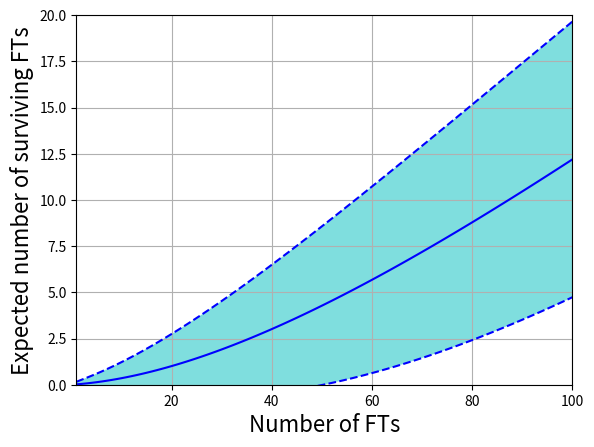

This figure's Python source:
import numpy as np
import matplotlib.pyplot as P

_d_outer=0.2 # Probability of survival of single FT against outer defenses
_d_inner=0.1 # Probability of survival of single FT against inner defenses

def binom(n,k): 
    return np.prod([float(n-k+i)/i for i in range(1,k+1)])

def p_outer(n,k,d_outer=_d_outer): 
    return binom(n,k)*(1-d_outer)**(n-k)*(d_outer)**k

def p_inner(n,d_inner=_d_inner): 
    return 1-(1-d_inner)**n

def p_total(n,d_inner=_d_inner,d_outer=_d_outer): 
    return np.sum([p_outer(n,k,d_outer=d_outer)*p_inner(k,d_inner=d_inner) 
                   for k in range(1,n+1)])

def p_survives(n,k,d_inner=_d_inner): 
    if k > 0: return (1-d_inner)**(n-k)*d_inner
    else: return (1-d_inner)**n

def p_survivors(n,k,d_inner=_d_inner,d_outer=_d_outer): 
    return np.sum([(p_outer(n,m,d_outer=d_outer) 
                    * p_survives(m,k,d_inner=d_inner)) for m in range(k,n+1)])

def n_survivors(n,d_inner=_d_inner,d_outer=_d_outer):
    return np.sum([k*p_survivors(n,k,d_inner=d_inner,d_outer=d_outer) 
                   for k in range(1,n+1)])

def std_survivors(n,d_inner=_d_inner,d_outer=_d_outer):
    out = np.sum([k**2*p_survivors(n,k,d_inner=d_inner,d_outer=d_outer) 
                  for k in range(1,n+1)])
    out -= n_survivors(n,d_inner=d_inner,d_outer=d_outer)**2
    return np.sqrt(out)

if __name__ == '__main__':
    props=[p_total(n) for n in range(1,101)]
    P.plot(range(1,101),props)
    P.xlim((1,100))
    P.ylim((0,1))
    P.xlabel('Number of FTs', fontsize=16)
    P.ylabel('Probability of succes', fontsize=16)
    P.grid(True)
    P.savefig('p_total.png')

    P.clf()
    n_surv=np.array([n_survivors(n) for n in range(1,101)])
    std_surv=np.array([std_survivors(n) for n in range(1,101)])
    P.fill_between(range(1,101),n_surv+std_surv,n_surv-std_surv,color='c',
                   alpha=0.5,edgecolor='none')
    P.plot(range(1,101),n_surv+std_surv,'b--')
    P.plot(range(1,101),n_surv-std_surv,'b--')
    P.plot(range(1,101),n_surv,'b-')
    P.xlim((1,100))
    P.ylim((0,20))
    P.xlabel('Number of FTs', fontsize=16)
    P.ylabel('Expected number of surviving FTs', fontsize=16)
    P.grid(True)
    P.savefig('n_survivors.png')


